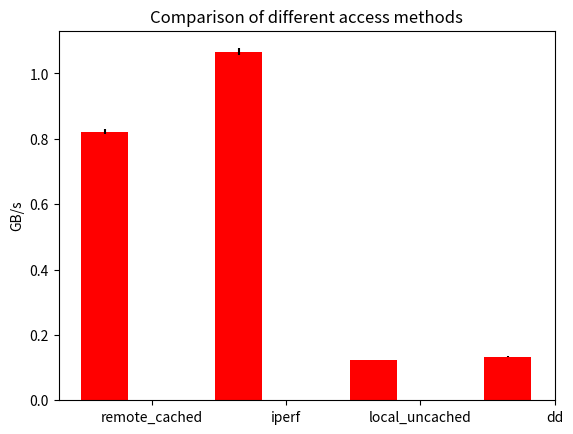

The script that saved this image:
#!/usr/bin/env python
import numpy as np
import matplotlib.pyplot as plt

def avg(vec):
    return np.average(vec)

def std(vec):
    return np.std(vec)

# remote cached TCP reads
tcp = (0.82963, 0.8238, 0.81175)

# iperf numbers
# [redacted]
# note 10 gig-E network (10 gigabits)
iperf = (1.0518, 1.0762, 1.07129)

# local uncached short-circuit local read numbers
scrNc = (0.12222, 0.12205, 0.12218)

# local dd rate to copy 20GB to a single disk
# perf stat dd if=~/tdata/20gig of=/dev/null bs=1048576
dd = (0.13490361136967638, 0.13494912418018407, 0.13048868010700071)

allVec = [tcp, iperf, scrNc, dd]

N = 4
ind = np.arange(N)
barwidth = 0.35

fig, ax = plt.subplots()
rects1 = ax.bar(ind, [avg(v) for v in allVec], barwidth, color='r', yerr=[std(v) for v in allVec])

ax.set_ylabel('GB/s')
ax.set_title('Comparison of different access methods')
ax.set_xticks(ind+barwidth)
ax.set_xticklabels( ('remote_cached', 'iperf', 'local_uncached', 'dd' ) )

#ax.legend( (rects1[0]), ('1 GB', '20 GB'), loc='left')

#ax.legend( (rects1[0], rects2[0]), ('1 GB', '20 GB'), loc='left')

plt.savefig("micro3.png")
